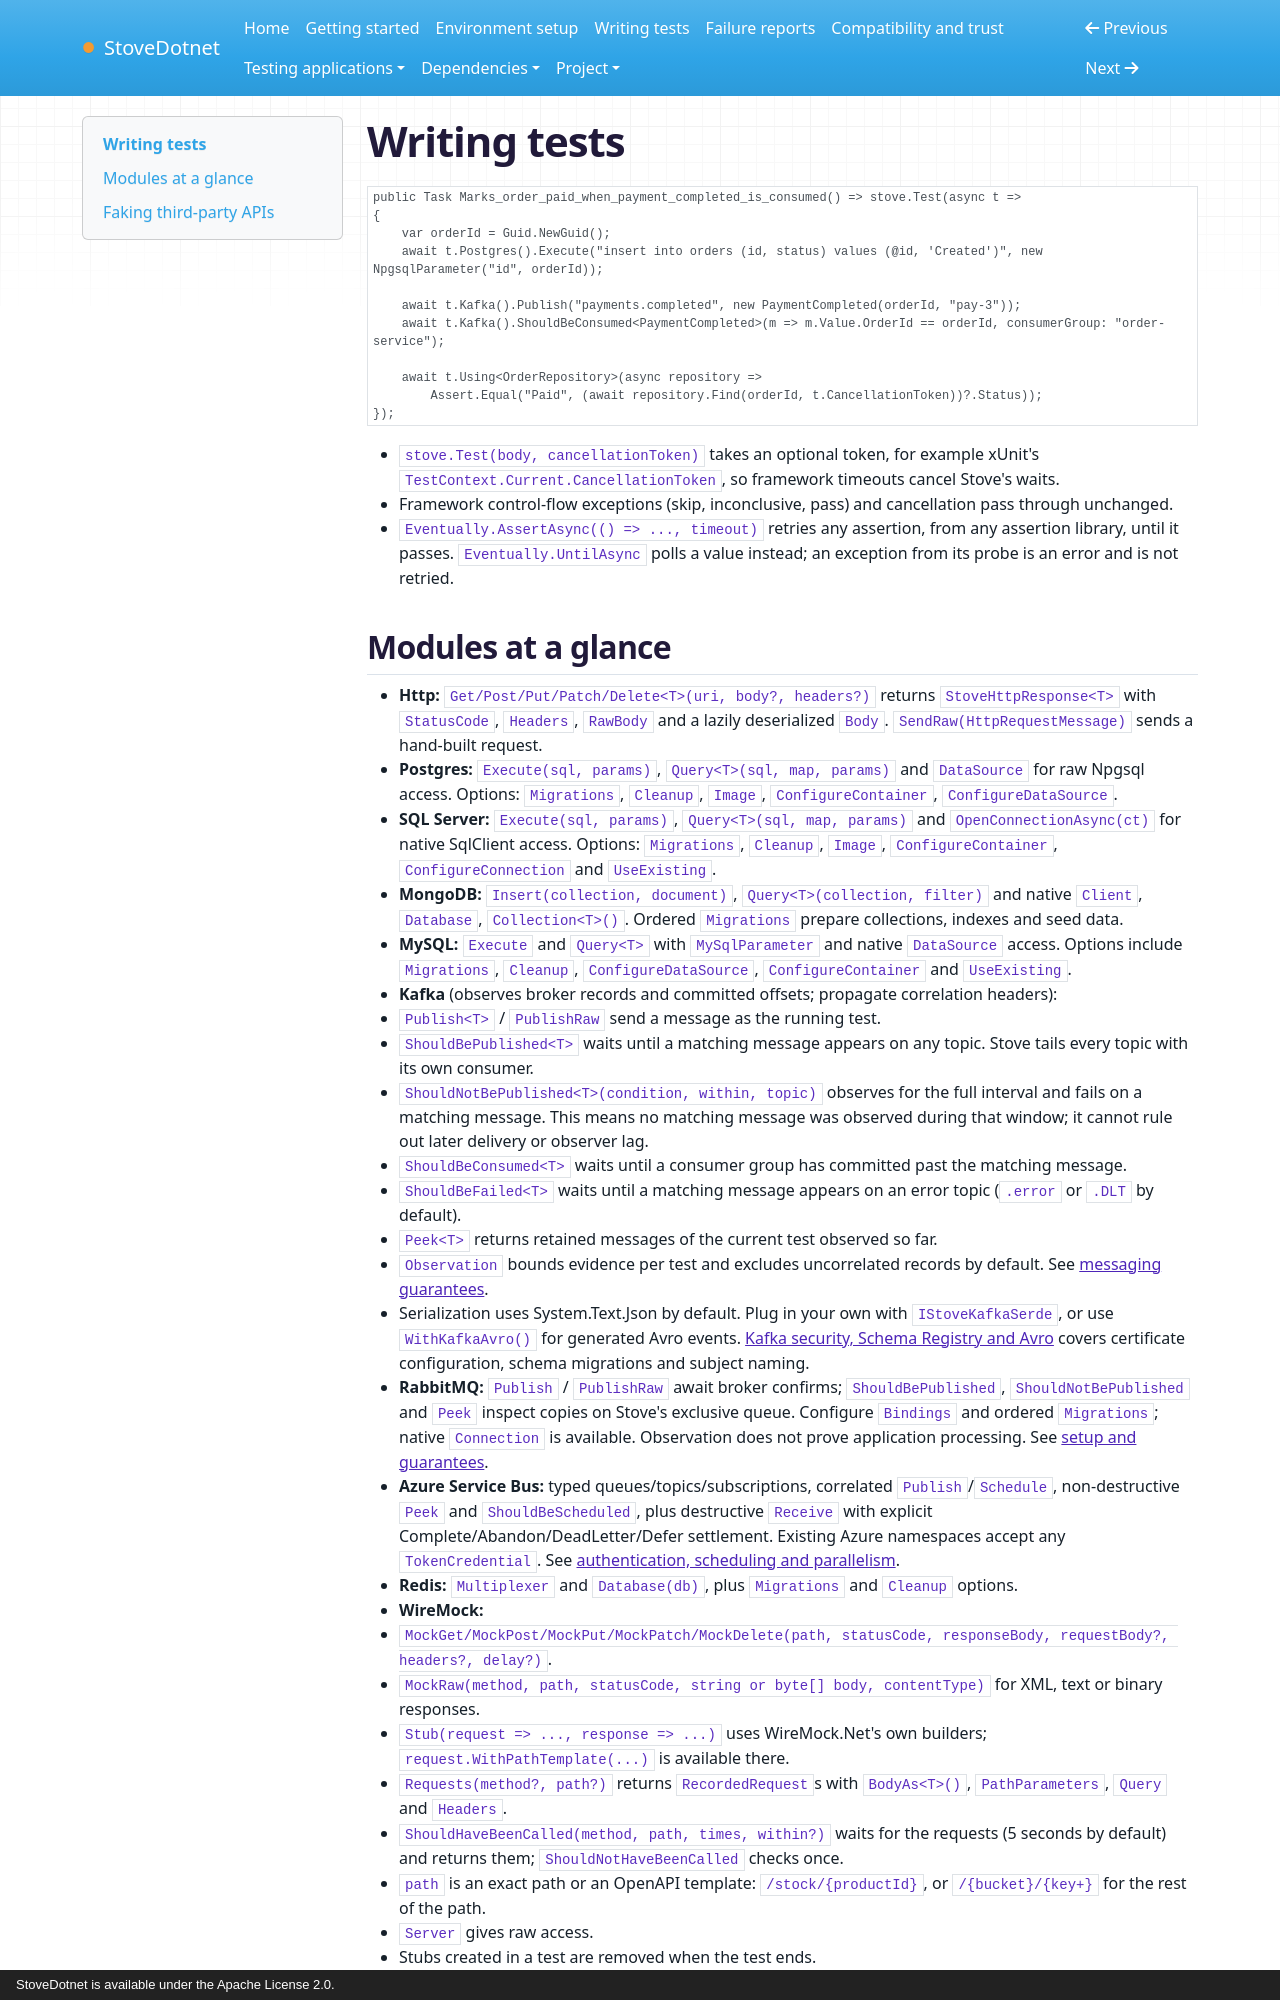

repository: cokceken/stove-dotnet · page: writing-tests/index.html · generator: mkdocs · copyright: StoveDotnet is available under the Apache License 2.0.

# Writing tests

```csharp
public Task Marks_order_paid_when_payment_completed_is_consumed() => stove.Test(async t =>
{
    var orderId = Guid.NewGuid();
    await t.Postgres().Execute("insert into orders (id, status) values (@id, 'Created')", new NpgsqlParameter("id", orderId));

    await t.Kafka().Publish("payments.completed", new PaymentCompleted(orderId, "pay-3"));
    await t.Kafka().ShouldBeConsumed<PaymentCompleted>(m => m.Value.OrderId == orderId, consumerGroup: "order-service");

    await t.Using<OrderRepository>(async repository =>
        Assert.Equal("Paid", (await repository.Find(orderId, t.CancellationToken))?.Status));
});
```

- `stove.Test(body, cancellationToken)` takes an optional token, for example xUnit's
  `TestContext.Current.CancellationToken`, so framework timeouts cancel Stove's waits.
- Framework control-flow exceptions (skip, inconclusive, pass) and cancellation pass through unchanged.
- `Eventually.AssertAsync(() => ..., timeout)` retries any assertion, from any assertion library, until it passes.
  `Eventually.UntilAsync` polls a value instead; an exception from its probe is an error and is not retried.
